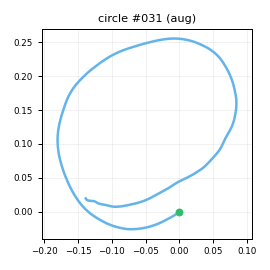

The file beside this chart, header and first rows:
t_s, ax, ay, az, gx, gy, gz, seq
0.00000, -0.9, 0.09106, -0.08939, -21.94, 22.28, 9.086, 0
0.01000, -0.931, 0.1364, -0.08569, -27.65, 23.7, 9.052, 1
0.02000, -0.9143, 0.1967, -0.09279, -34.6, 23.94, 8.49, 2
0.03000, -0.9117, 0.2247, -0.09974, -41.57, 24.57, 5.811, 3
0.04000, -0.9315, 0.1983, -0.1366, -48.32, 26.11, 1.373, 4
0.05000, -1.003, 0.138, -0.1493, -53.81, 27.62, -3.048, 5
0.06000, -1.104, 0.04526, -0.1758, -59.2, 28.31, -7.139, 6
0.07000, -1.155, -0.01565, -0.2004, -62.41, 24.92, -10.95, 7
0.08100, -1.178, -0.09673, -0.1658, -63.18, 19.46, -13.78, 8
0.09000, -1.212, -0.172, -0.1772, -61.75, 15.03, -16.34, 9
0.1, -1.216, -0.1462, -0.1739, -59.87, 10.82, -17.83, 10
0.11, -1.243, -0.1028, -0.1639, -58.19, 6.946, -19.63, 11
0.121, -1.291, -0.04913, -0.1725, -57.93, 2.301, -22.98, 12
0.13, -1.341, -0.06470, -0.2161, -59.65, -1.324, -27.33, 13
0.14, -1.332, -0.08483, -0.2137, -63.95, -8.882, -29.07, 14
0.15, -1.309, -0.1584, -0.209, -68.12, -15.25, -31.81, 15
0.16, -1.308, -0.2702, -0.2001, -69, -20.69, -35.77, 16
0.17, -1.276, -0.3827, -0.1803, -68.66, -27.18, -38.91, 17
0.18, -1.26, -0.4376, -0.1733, -65.41, -32.22, -38.85, 18
0.19, -1.249, -0.4839, -0.1827, -62.87, -35.74, -35.16, 19
0.2, -1.279, -0.4885, -0.1927, -59.94, -37.88, -32, 20
0.21, -1.28, -0.454, -0.2109, -56.3, -42.48, -30.02, 21
0.22, -1.254, -0.4778, -0.2109, -52.87, -48.05, -30.03, 22
0.23, -1.213, -0.4625, -0.2032, -49.52, -53.36, -30.88, 23
0.24, -1.171, -0.4507, -0.1664, -45.39, -59.05, -32.79, 24
0.251, -1.137, -0.472, -0.1708, -40.62, -61.44, -37.98, 25
0.26, -1.096, -0.5253, -0.1845, -36.89, -63.3, -41.6, 26
0.27, -1.092, -0.5212, -0.1845, -33.65, -65.65, -39.38, 27
0.28, -1.08, -0.4942, -0.1386, -31.21, -68.49, -34.28, 28
0.291, -1.076, -0.5005, -0.15, -29.08, -69.63, -33.96, 29
0.3, -1.068, -0.5085, -0.1178, -25.94, -71.81, -37.12, 30
0.31, -1.024, -0.5565, -0.127, -23.68, -75.09, -40.47, 31
0.32, -0.9898, -0.578, -0.09693, -20.79, -75.58, -42.92, 32
0.33, -0.9328, -0.6338, -0.07799, -15.93, -77.1, -45.84, 33
0.34, -0.8706, -0.6574, -0.07710, -10.14, -77.98, -48.03, 34
0.35, -0.8397, -0.7006, -0.05498, -5.148, -77.42, -48.14, 35
0.36, -0.8266, -0.7334, -0.04138, 1.625, -74.45, -44.93, 36
0.37, -0.8261, -0.7177, -0.04388, 7.122, -71.55, -38.79, 37
0.381, -0.8195, -0.6699, -0.03473, 12.2, -69.06, -34.32, 38
0.39, -0.7731, -0.6051, -0.03646, 15.81, -68.06, -29.78, 39
0.4, -0.7745, -0.5693, -0.04030, 17.83, -65.67, -27.95, 40
0.41, -0.7656, -0.5967, -0.05692, 20.22, -63.53, -25, 41
0.421, -0.7328, -0.596, -0.03009, 20.81, -61.84, -20.94, 42
0.43, -0.7282, -0.5939, -0.01491, 21.92, -59.83, -18.81, 43
0.44, -0.7139, -0.6125, 0.00876, 25.02, -59, -18.17, 44
0.45, -0.6928, -0.6359, -0.00940, 30.44, -55.48, -22.19, 45
0.46, -0.6697, -0.6296, -0.00678, 34.23, -55.29, -25.53, 46
0.47, -0.6716, -0.6672, -0.00927, 40.58, -53.23, -26.89, 47
0.48, -0.6502, -0.6549, -0.02780, 45.89, -51.69, -27.2, 48
0.49, -0.6289, -0.6246, -0.01892, 49.89, -50.8, -24.38, 49
0.5, -0.6339, -0.6365, -0.00042, 51.31, -48.62, -19.89, 50
0.51, -0.6619, -0.6054, -0.00712, 53.95, -45.75, -16.17, 51
0.52, -0.6595, -0.5782, -0.00837, 56.39, -43.88, -14.09, 52
0.53, -0.6313, -0.5468, 0.00071, 58.92, -44.25, -13.93, 53
0.54, -0.5743, -0.5539, 0.02039, 60.38, -41.94, -14.6, 54
0.551, -0.566, -0.5476, 0.03132, 61.75, -38.73, -14.89, 55
0.56, -0.5587, -0.5643, 0.02780, 64.09, -34.5, -14.06, 56
0.57, -0.5547, -0.553, 0.03704, 64.94, -31.14, -11.49, 57
0.58, -0.5685, -0.541, 0.03873, 66.26, -26.72, -7.594, 58
0.591, -0.5982, -0.5236, 0.02858, 68.89, -23.98, -5.154, 59
... 121 more rows
